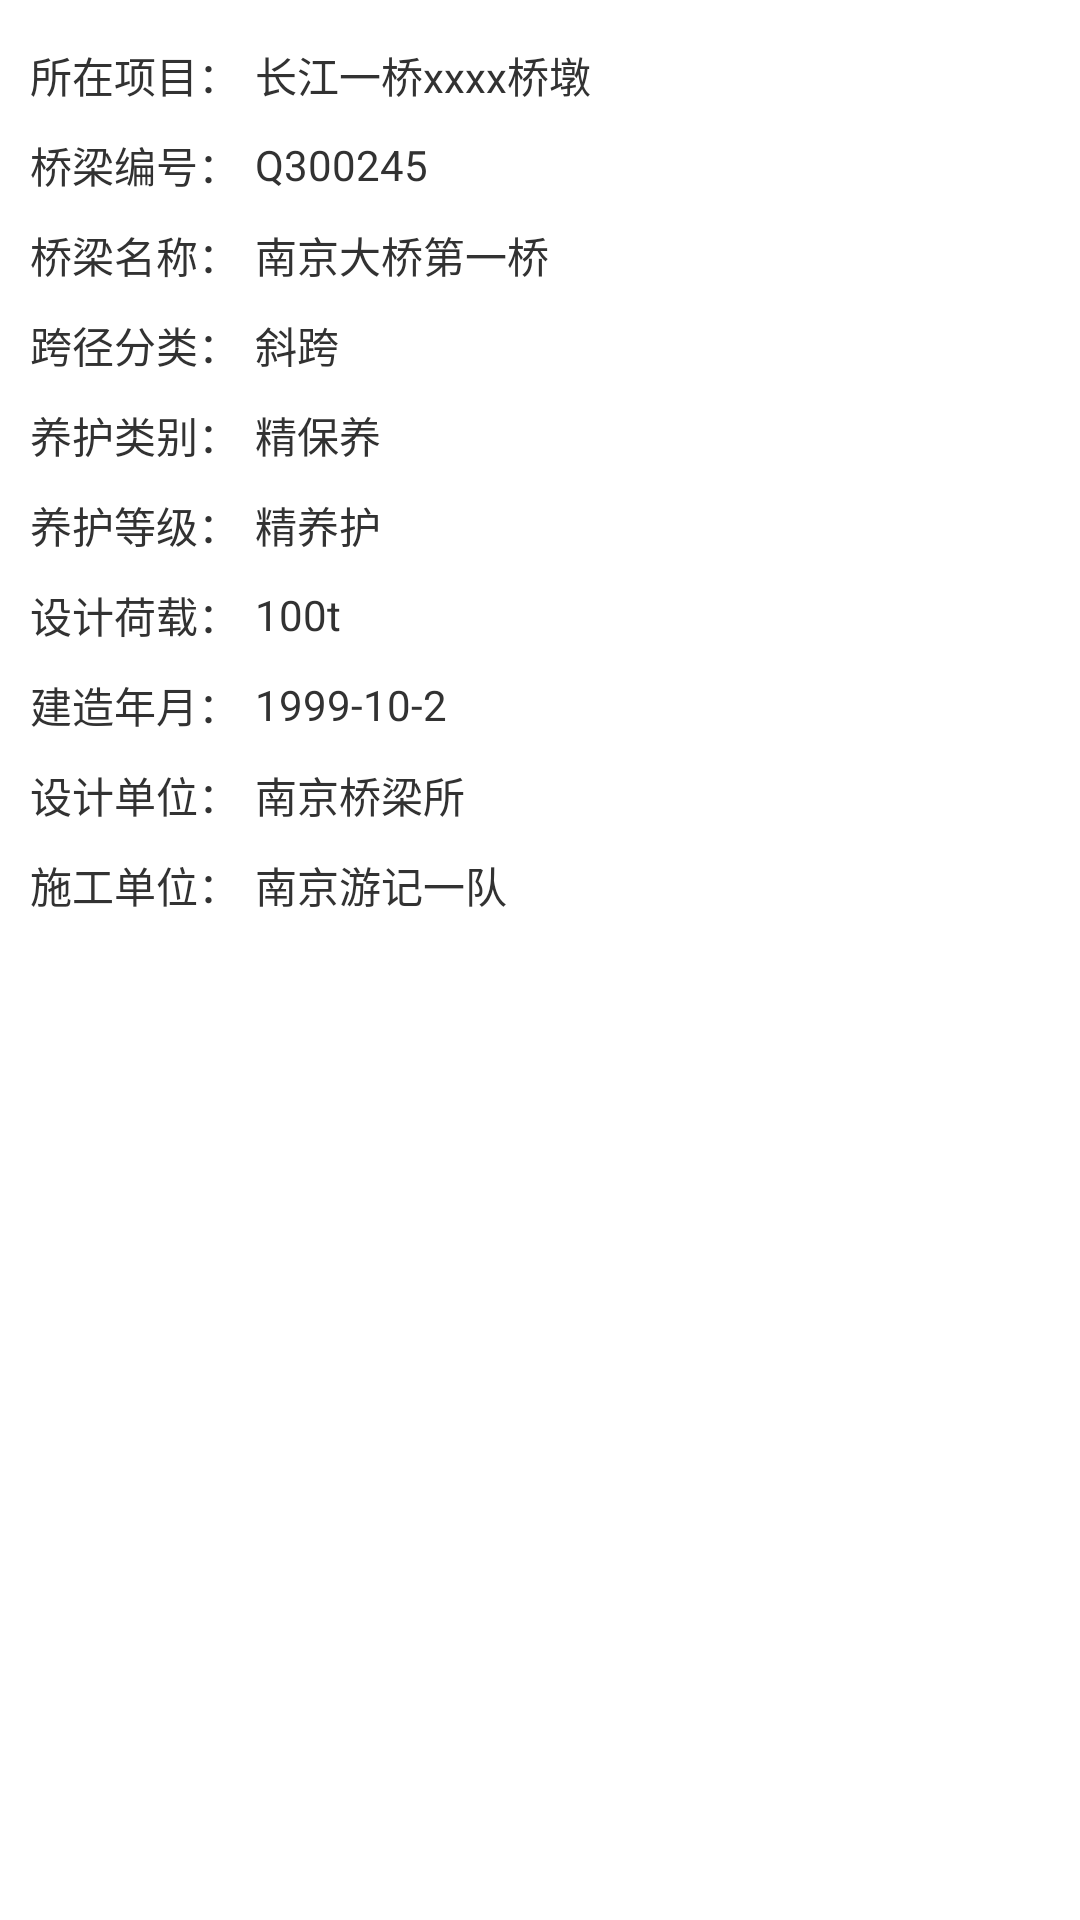

The Android layout XML behind this screen, and the referenced resources:
<!-- AndroidManifest.xml: application theme AppTheme -->
<!-- res/layout/activity_bridge_detail.xml -->
<?xml version="1.0" encoding="utf-8"?>
<LinearLayout xmlns:android="http://schemas.android.com/apk/res/android"
    android:orientation="vertical"
    android:layout_width="match_parent"
    android:layout_height="match_parent">

    <ScrollView
        android:layout_width="match_parent"
        android:layout_height="wrap_content">

        <LinearLayout
            android:layout_width="match_parent"
            android:layout_height="wrap_content"
            android:orientation="vertical"
            android:padding="10dp">


            <RelativeLayout
                android:layout_width="match_parent"
                android:layout_height="30dp">

                <TextView
                    android:id="@+id/tv_bridge_project_title"
                    android:layout_width="wrap_content"
                    android:layout_height="wrap_content"
                    android:text="所在项目："
                    android:layout_centerVertical="true" />

                <TextView
                    android:id="@+id/tv_bridge_project"
                    android:layout_width="match_parent"
                    android:text="长江一桥xxxx桥墩"
                    android:layout_centerVertical="true"
                    android:layout_height="wrap_content"
                    android:layout_toRightOf="@id/tv_bridge_project_title"
                    android:layout_marginLeft="5dp" />

            </RelativeLayout>

            <RelativeLayout
                android:layout_width="match_parent"
                android:layout_height="30dp">

                <TextView
                    android:id="@+id/tv_bridge_number_title"
                    android:layout_width="wrap_content"
                    android:layout_height="wrap_content"
                    android:text="桥梁编号："
                    android:layout_centerVertical="true" />

                <TextView
                    android:id="@+id/tv_bridge_number"
                    android:layout_width="match_parent"
                    android:text="Q300245"
                    android:layout_centerVertical="true"
                    android:layout_height="wrap_content"
                    android:layout_toRightOf="@id/tv_bridge_number_title"
                    android:layout_marginLeft="5dp" />

            </RelativeLayout>

            <RelativeLayout
                android:layout_width="match_parent"
                android:layout_height="30dp">

                <TextView
                    android:id="@+id/tv_bridge_name_title"
                    android:layout_width="wrap_content"
                    android:layout_height="wrap_content"
                    android:text="桥梁名称："
                    android:layout_centerVertical="true" />

                <TextView
                    android:id="@+id/tv_bridge_name"
                    android:layout_width="match_parent"
                    android:text="南京大桥第一桥"
                    android:layout_centerVertical="true"
                    android:layout_height="wrap_content"
                    android:layout_toRightOf="@id/tv_bridge_name_title"
                    android:layout_marginLeft="5dp" />

            </RelativeLayout>

            <RelativeLayout
                android:layout_width="match_parent"
                android:layout_height="30dp">

                <TextView
                    android:id="@+id/tv_bridge_span_title"
                    android:layout_width="wrap_content"
                    android:layout_height="wrap_content"
                    android:text="跨径分类："
                    android:layout_centerVertical="true" />

                <TextView
                    android:id="@+id/tv_bridge_span"
                    android:layout_width="match_parent"
                    android:text="斜跨"
                    android:layout_centerVertical="true"
                    android:layout_height="wrap_content"
                    android:layout_toRightOf="@id/tv_bridge_span_title"
                    android:layout_marginLeft="5dp" />

            </RelativeLayout>

            <RelativeLayout
                android:layout_width="match_parent"
                android:layout_height="30dp">

                <TextView
                    android:id="@+id/tv_bridge_maintainlevel_title"
                    android:layout_width="wrap_content"
                    android:layout_height="wrap_content"
                    android:text="养护类别："
                    android:layout_centerVertical="true" />

                <TextView
                    android:id="@+id/tv_bridge_maintainlevel"
                    android:layout_width="match_parent"
                    android:text="精保养"
                    android:layout_centerVertical="true"
                    android:layout_height="wrap_content"
                    android:layout_toRightOf="@id/tv_bridge_maintainlevel_title"
                    android:layout_marginLeft="5dp" />

            </RelativeLayout>

            <RelativeLayout
                android:layout_width="match_parent"
                android:layout_height="30dp">

                <TextView
                    android:id="@+id/tv_bridge_maintain_title"
                    android:layout_width="wrap_content"
                    android:layout_height="wrap_content"
                    android:text="养护等级："
                    android:layout_centerVertical="true" />

                <TextView
                    android:id="@+id/tv_bridge_maintain"
                    android:layout_width="match_parent"
                    android:text="精养护"
                    android:layout_centerVertical="true"
                    android:layout_height="wrap_content"
                    android:layout_toRightOf="@id/tv_bridge_maintain_title"
                    android:layout_marginLeft="5dp" />

            </RelativeLayout>

            <RelativeLayout
                android:layout_width="match_parent"
                android:layout_height="30dp">

                <TextView
                    android:id="@+id/tv_bridge_designload_title"
                    android:layout_width="wrap_content"
                    android:layout_height="wrap_content"
                    android:text="设计荷载："
                    android:layout_centerVertical="true" />

                <TextView
                    android:id="@+id/tv_bridge_designload"
                    android:layout_width="match_parent"
                    android:text="100t"
                    android:layout_centerVertical="true"
                    android:layout_height="wrap_content"
                    android:layout_toRightOf="@id/tv_bridge_designload_title"
                    android:layout_marginLeft="5dp" />

            </RelativeLayout>

            <RelativeLayout
                android:layout_width="match_parent"
                android:layout_height="30dp">

                <TextView
                    android:id="@+id/tv_bridge_buildtime_title"
                    android:layout_width="wrap_content"
                    android:layout_height="wrap_content"
                    android:text="建造年月："
                    android:layout_centerVertical="true" />

                <TextView
                    android:id="@+id/tv_bridge_buildtime"
                    android:layout_width="match_parent"
                    android:text="1999-10-2"
                    android:layout_centerVertical="true"
                    android:layout_height="wrap_content"
                    android:layout_toRightOf="@id/tv_bridge_buildtime_title"
                    android:layout_marginLeft="5dp" />

            </RelativeLayout>

            <RelativeLayout
                android:layout_width="match_parent"
                android:layout_height="30dp">

                <TextView
                    android:id="@+id/tv_bridge_design_title"
                    android:layout_width="wrap_content"
                    android:layout_height="wrap_content"
                    android:text="设计单位："
                    android:layout_centerVertical="true" />

                <TextView
                    android:id="@+id/tv_bridge_design"
                    android:layout_width="match_parent"
                    android:text="南京桥梁所"
                    android:layout_centerVertical="true"
                    android:layout_height="wrap_content"
                    android:layout_toRightOf="@id/tv_bridge_design_title"
                    android:layout_marginLeft="5dp" />

            </RelativeLayout>

            <RelativeLayout
                android:layout_width="match_parent"
                android:layout_height="30dp">

                <TextView
                    android:id="@+id/tv_bridge_build_title"
                    android:layout_width="wrap_content"
                    android:layout_height="wrap_content"
                    android:text="施工单位："
                    android:layout_centerVertical="true" />

                <TextView
                    android:id="@+id/tv_bridge_build"
                    android:layout_width="match_parent"
                    android:text="南京游记一队"
                    android:layout_centerVertical="true"
                    android:layout_height="wrap_content"
                    android:layout_toRightOf="@id/tv_bridge_build_title"
                    android:layout_marginLeft="5dp" />

            </RelativeLayout>

        </LinearLayout>
    </ScrollView>

</LinearLayout>
<!-- resources referenced by this layout -->
<resources>
  <style name="AppTheme" parent="android:Theme.Holo.Light.DarkActionBar">
          
      </style>
</resources>
